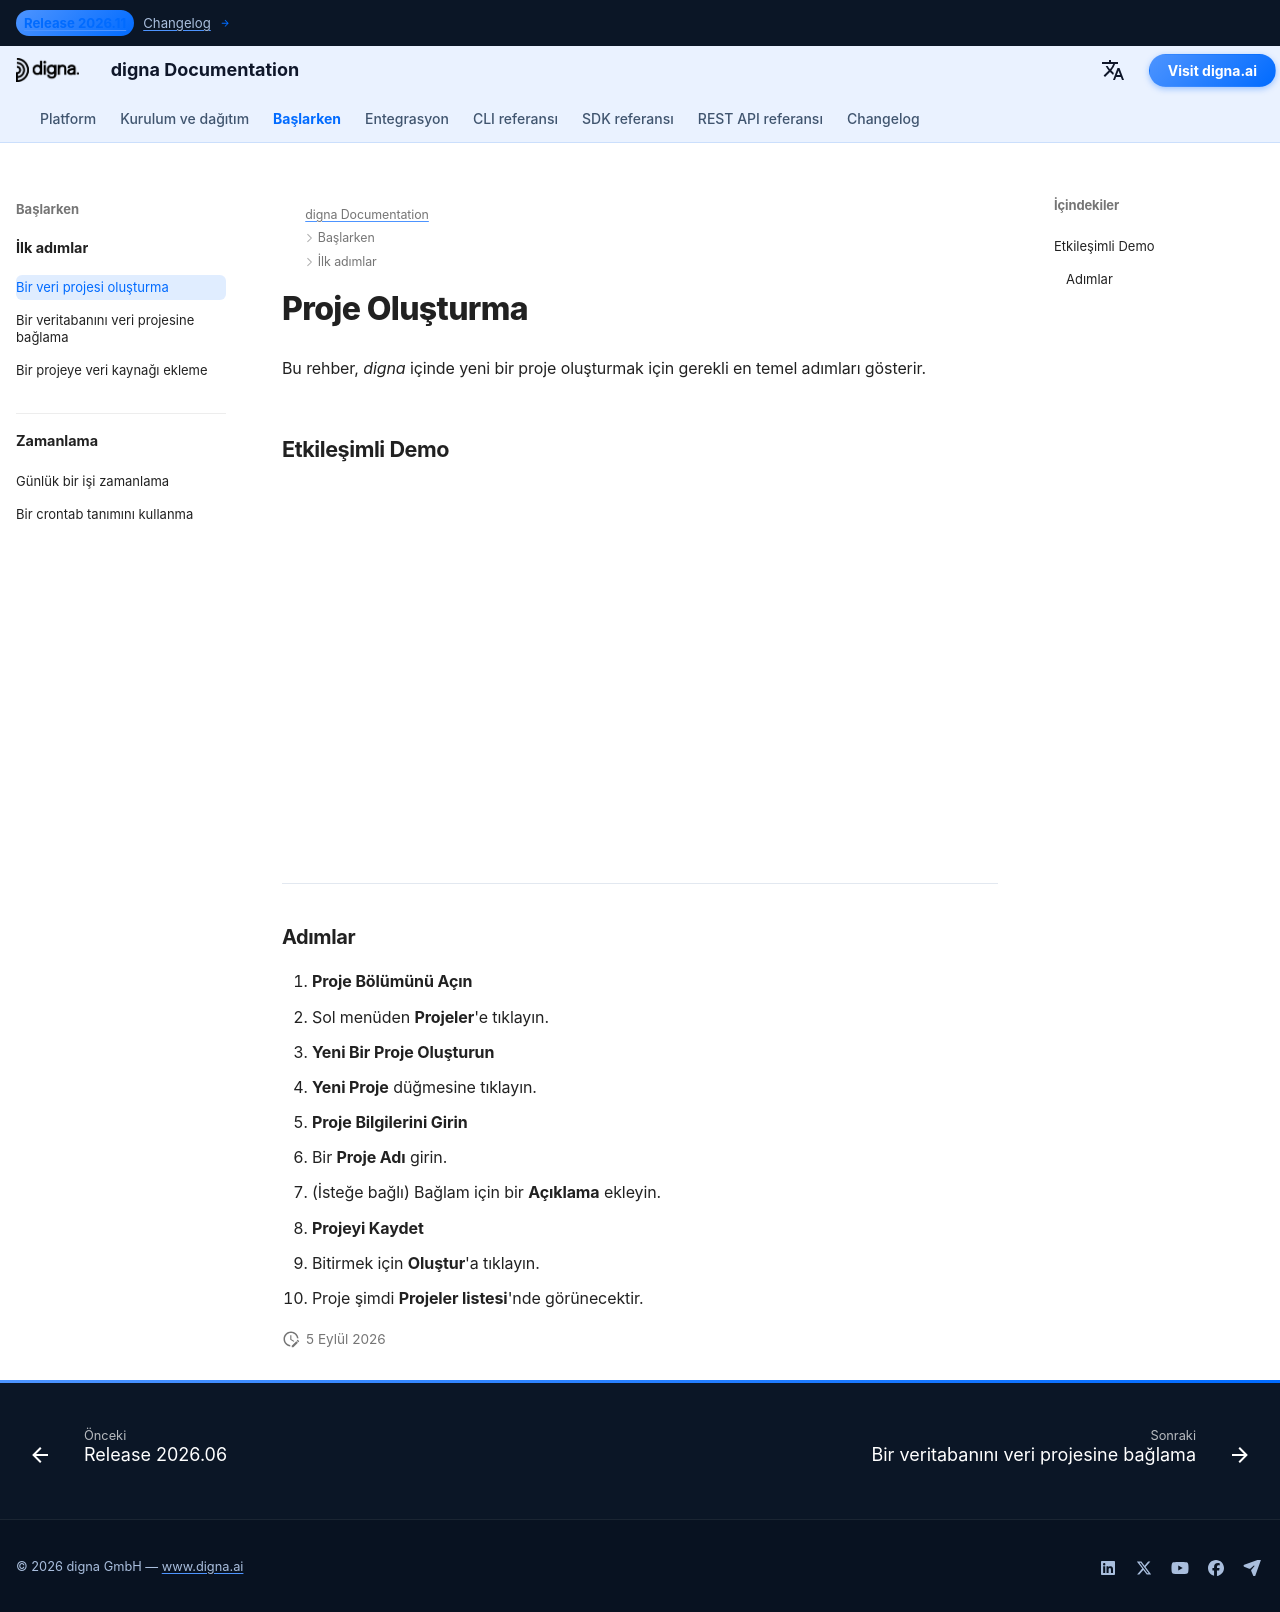

repository: dignaai/digna-docs · page: tr/getting_started/how_to_create_project/index.html · generator: mkdocs

---
title: Proje Oluşturma | digna Dokümantasyonu
description: digna'da yeni bir proje oluşturma adım adım rehberi. Proje bölümünü nasıl açacağınızı, ayrıntıları nasıl gireceğinizi ve etkileşimli bir demo ile projeleri nasıl kaydedeceğinizi öğrenin.
image: /assets/logo_square.png
---


# Proje Oluşturma

Bu rehber, *digna* içinde yeni bir proje oluşturmak için gerekli en temel adımları gösterir.  



## Etkileşimli Demo


<!--ARCADE EMBED START--><div style="position: relative; padding-bottom: calc(45.27777777777778% + 41px); height: 0; width: 100%;"><iframe src="https://demo.arcade.software/1YT62kcY77UfjZreMhLz?embed&embed_mobile=tab&embed_desktop=inline&show_copy_link=true" title="Create a New Data Project" frameborder="0" loading="lazy" webkitallowfullscreen mozallowfullscreen allowfullscreen allow="clipboard-write" style="position: absolute; top: 0; left: 0; width: 100%; height: 100%; color-scheme: light;" ></iframe></div><!--ARCADE EMBED END-->

---


### Adımlar

1. **Proje Bölümünü Açın**
   - Sol menüden **Projeler**'e tıklayın.

2. **Yeni Bir Proje Oluşturun**
   - **Yeni Proje** düğmesine tıklayın.

3. **Proje Bilgilerini Girin**
   - Bir **Proje Adı** girin.  
   - (İsteğe bağlı) Bağlam için bir **Açıklama** ekleyin.

4. **Projeyi Kaydet**
   - Bitirmek için **Oluştur**'a tıklayın.  
   - Proje şimdi **Projeler listesi**'nde görünecektir.
